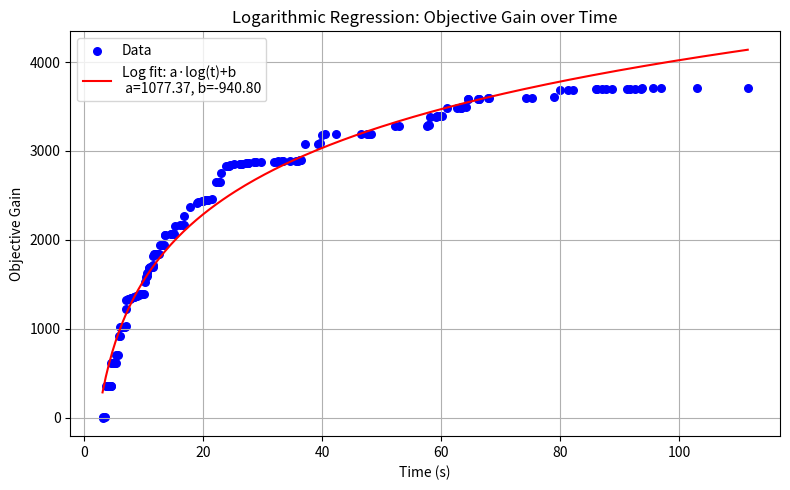

This figure's Python source:
import numpy as np
import matplotlib.pyplot as plt
from scipy.optimize import curve_fit

# Data
times = np.array([
    3.12, 3.26, 3.61, 3.73, 3.90, 4.04, 4.20, 4.39, 4.48, 4.48,
    4.58, 4.88, 5.05, 5.24, 5.38, 5.39, 5.74, 5.85, 5.99, 6.12,
    6.28, 6.32, 6.58, 6.66, 6.94, 6.98, 7.03, 7.13, 7.37, 7.56,
    7.73, 7.82, 7.92, 8.34, 8.48, 8.77, 8.88, 9.29, 9.42, 9.75,
    9.81, 10.03, 10.23, 10.45, 10.62, 10.64, 10.93, 10.99, 11.15, 11.35,
    11.54, 11.56, 11.66, 11.80, 12.00, 12.29, 12.51, 12.66, 12.76, 13.07,
    13.13, 13.50, 13.54, 13.66, 14.59, 14.68, 15.12, 15.28, 16.07, 16.65,
    16.82, 16.85, 17.89, 19.05, 19.21, 19.83, 19.98, 20.40, 20.72, 20.85,
    21.48, 22.25, 22.63, 22.77, 22.98, 23.94, 24.24, 24.34, 24.52, 25.13,
    26.22, 26.28, 26.40, 26.48, 27.27, 27.56, 27.58, 27.58, 28.56, 28.89,
    29.77, 32.00, 32.46, 32.58, 33.29, 33.47, 34.62, 35.58, 35.99, 36.21,
    36.34, 36.45, 37.18, 39.25, 39.66, 39.98, 40.46, 42.42, 46.48, 47.51,
    47.93, 48.24, 52.28, 52.99, 57.58, 57.85, 57.97, 58.16, 59.21, 59.29,
    59.89, 60.10, 60.93, 62.62, 63.26, 63.42, 63.42, 63.43, 64.25, 64.48,
    64.48, 66.20, 66.36, 66.36, 67.86, 68.03, 74.25, 75.20, 78.96, 80.05,
    81.37, 82.08, 86.09, 86.17, 86.96, 87.71, 88.77, 91.26, 91.72, 92.58,
    93.53, 93.72, 95.64, 97.02, 102.91, 111.51
])

bests = np.array([
    11083, 11079, 11077, 10728, 10727, 10726, 10725, 10724, 10723, 10721,
    10469, 10468, 10467, 10466, 10465, 10378, 10377, 10165, 10163, 10062,
    10061, 10060, 10059, 10058, 10057, 10050, 9859, 9755, 9750, 9746,
    9743, 9742, 9732, 9722, 9720, 9719, 9715, 9704, 9696, 9695,
    9694, 9693, 9560, 9495, 9494, 9453, 9395, 9394, 9393, 9392,
    9391, 9361, 9260, 9246, 9245, 9244, 9243, 9242, 9146, 9145,
    9144, 9143, 9033, 9024, 9022, 9017, 9016, 8922, 8919, 8914,
    8912, 8811, 8714, 8667, 8656, 8651, 8644, 8639, 8637, 8632,
    8623, 8432, 8429, 8427, 8335, 8251, 8250, 8249, 8241, 8234,
    8229, 8228, 8227, 8226, 8218, 8216, 8215, 8213, 8212, 8211,
    8204, 8203, 8202, 8201, 8200, 8199, 8196, 8195, 8193, 8188,
    8187, 8186, 8001, 8000, 7998, 7899, 7898, 7893, 7892, 7890,
    7889, 7888, 7803, 7800, 7797, 7792, 7790, 7702, 7696, 7694,
    7691, 7690, 7602, 7600, 7599, 7598, 7593, 7592, 7591, 7503,
    7502, 7500, 7499, 7497, 7493, 7485, 7484, 7483, 7481, 7402,
    7395, 7393, 7392, 7391, 7389, 7388, 7387, 7384, 7383, 7382,
    7381, 7380, 7378, 7377, 7376, 7375
])

# Beregn gains
initial_best = bests[0]
gains = initial_best - bests

# Logaritmisk funktion
def log_func(t, a, b):
    return a * np.log(t) + b

# Fit log-funktionen
popt, _ = curve_fit(log_func, times, gains)

# Generer glatte x-værdier og tilhørende forudsagte y-værdier
t_fit = np.linspace(min(times), max(times), 200)
g_fit = log_func(t_fit, *popt)

# Plot
plt.figure(figsize=(8, 5))
plt.scatter(times, gains, color='blue', label='Data', s=30)
plt.plot(
    t_fit,
    g_fit,
    color='red',
    label=f'Log fit: a·log(t)+b\n a={popt[0]:.2f}, b={popt[1]:.2f}'
)
plt.xlabel('Time (s)')
plt.ylabel('Objective Gain')
plt.title('Logarithmic Regression: Objective Gain over Time')
plt.grid(True)
plt.legend()
plt.tight_layout()
plt.show()
